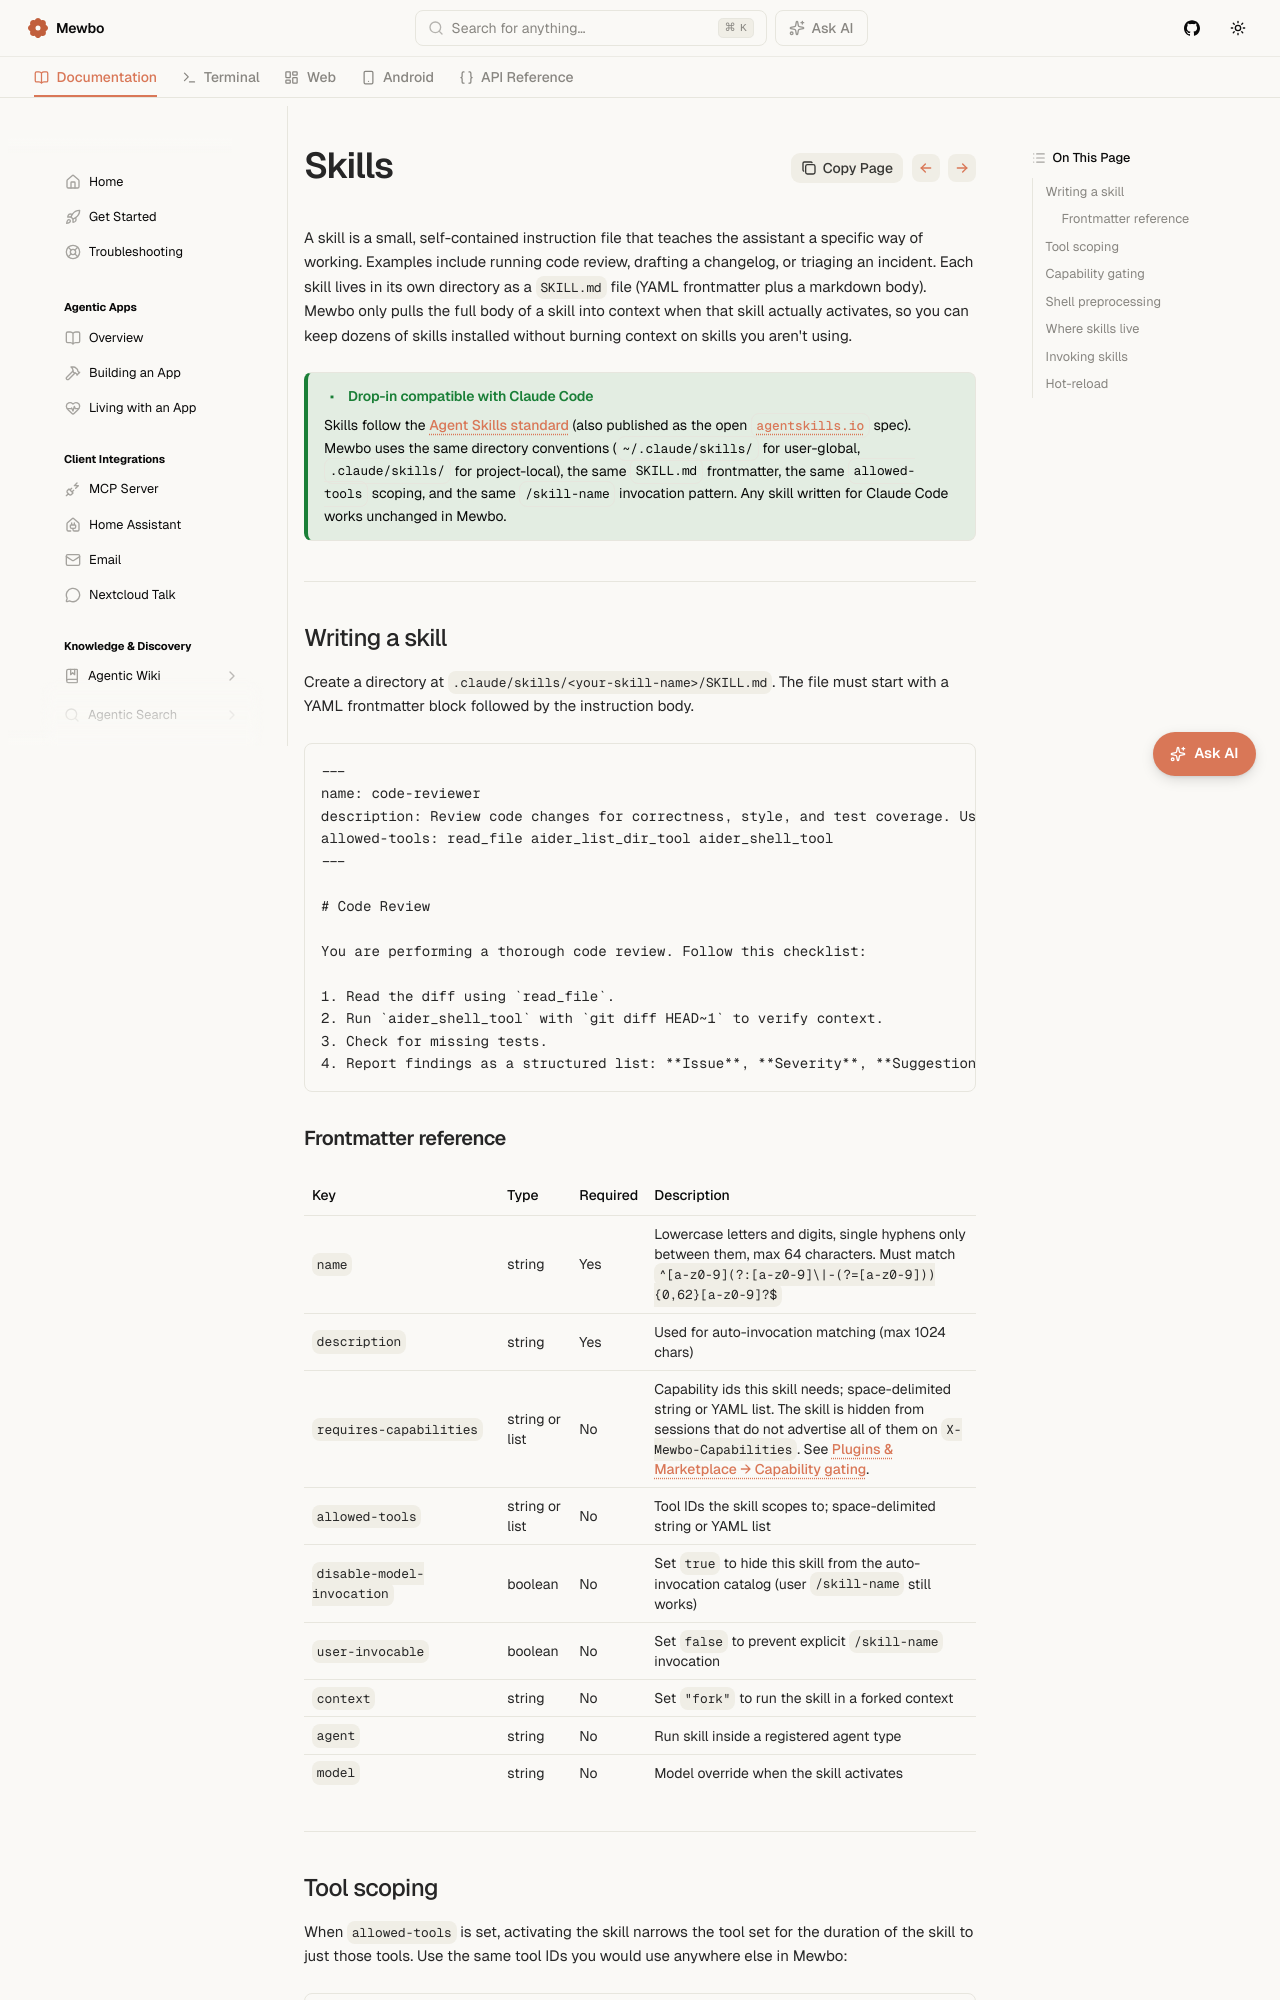

repository: mewbo-com/Assistant · page: latest/features-skills/index.html · generator: mkdocs

# Skills

A skill is a small, self-contained instruction file that teaches the assistant a specific way of working. Examples include running code review, drafting a changelog, or triaging an incident. Each skill lives in its own directory as a `SKILL.md` file (YAML frontmatter plus a markdown body). Mewbo only pulls the full body of a skill into context when that skill actually activates, so you can keep dozens of skills installed without burning context on skills you aren't using.

> [!TIP] Drop-in compatible with Claude Code
> Skills follow the [Agent Skills standard](https://docs.claude.com/en/api/agent-skills) (also published as the open [`agentskills.io`](https://agentskills.io) spec). Mewbo uses the same directory conventions (`~/.claude/skills/` for user-global, `.claude/skills/` for project-local), the same `SKILL.md` frontmatter, the same `allowed-tools` scoping, and the same `/skill-name` invocation pattern. Any skill written for Claude Code works unchanged in Mewbo.

---

## Writing a skill

Create a directory at `.claude/skills/<your-skill-name>/SKILL.md`. The file must start with a YAML frontmatter block followed by the instruction body.

```markdown
---
name: code-reviewer
description: Review code changes for correctness, style, and test coverage. Use when asked to review a diff, PR, or commit.
allowed-tools: read_file aider_list_dir_tool aider_shell_tool
---

# Code Review

You are performing a thorough code review. Follow this checklist:

1. Read the diff using `read_file`.
2. Run `aider_shell_tool` with `git diff HEAD~1` to verify context.
3. Check for missing tests.
4. Report findings as a structured list: **Issue**, **Severity**, **Suggestion**.
```
